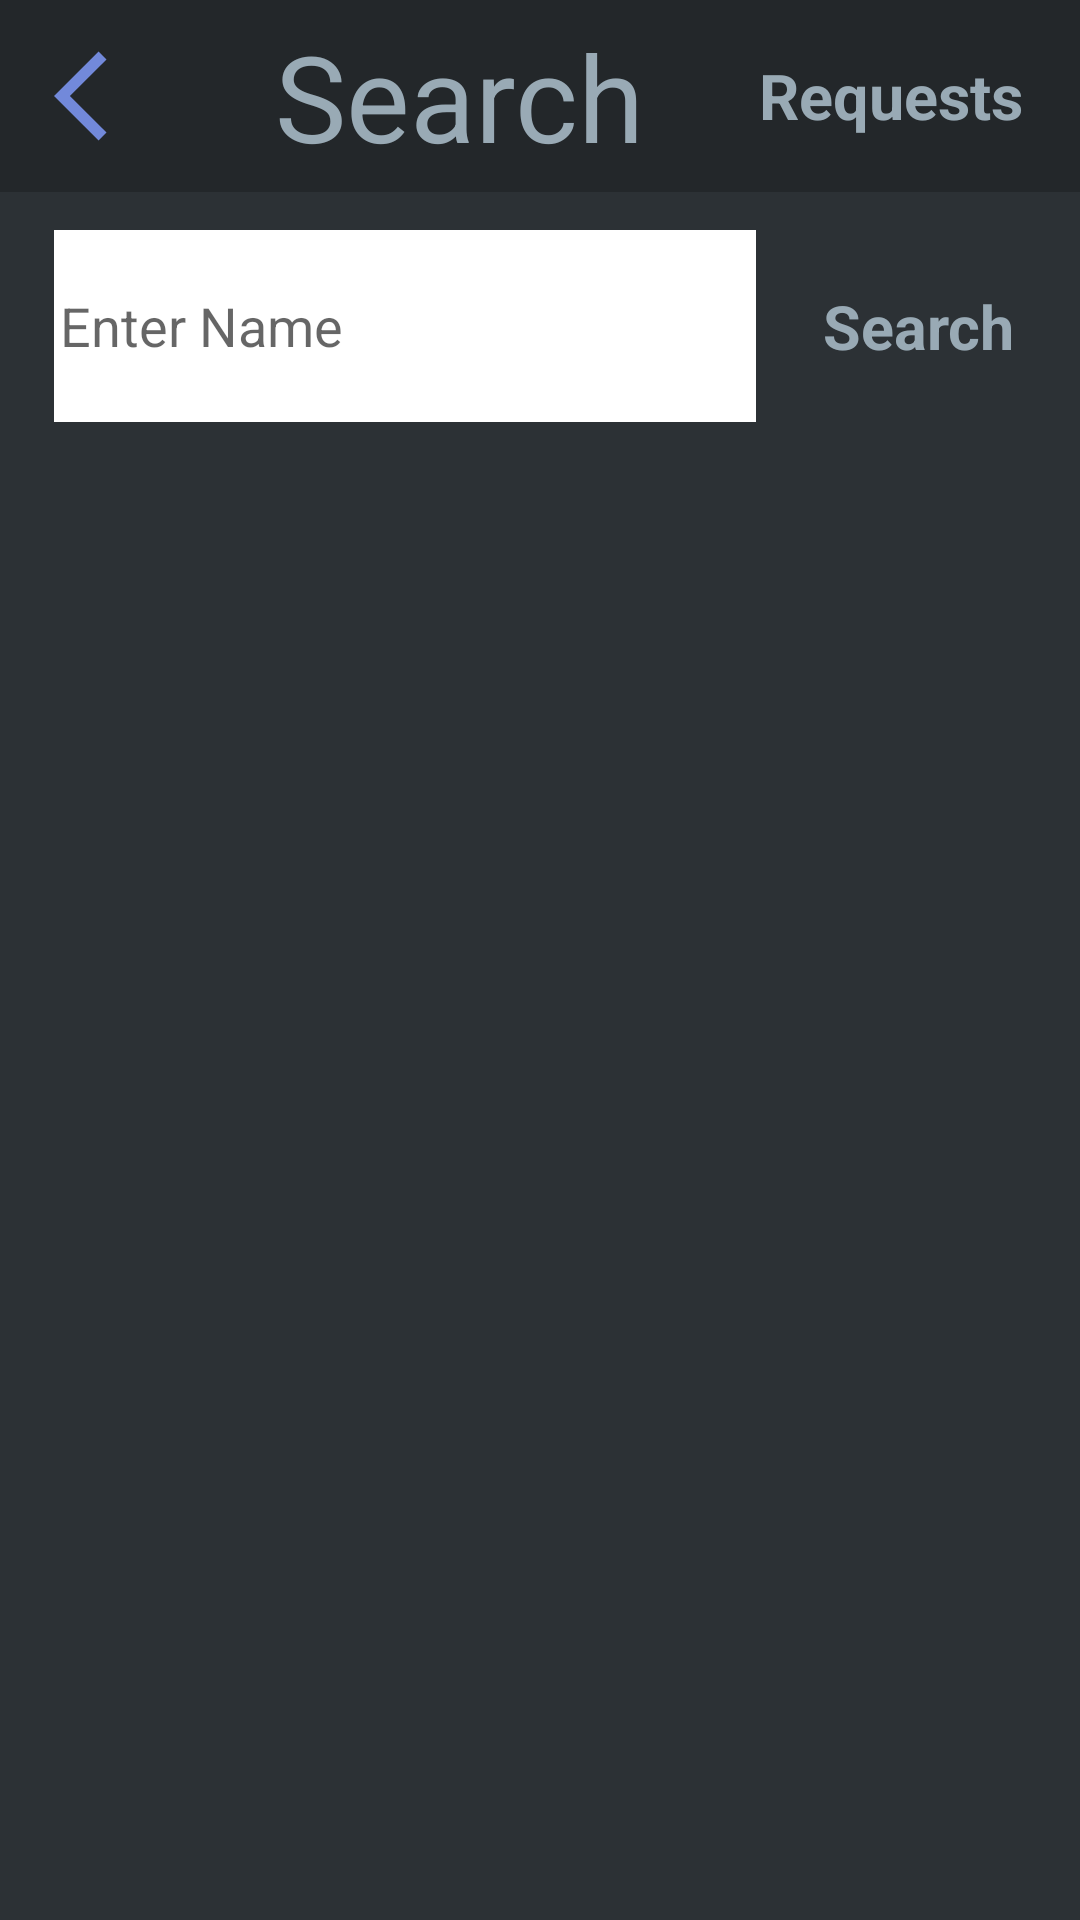

Android layout source for this screen:
<!-- AndroidManifest.xml: application theme Theme.AppCompat.Light.NoActionBar.FullScreen -->
<!-- res/layout/friends_search_fragment.xml -->
<?xml version="1.0" encoding="utf-8"?>
<androidx.constraintlayout.widget.ConstraintLayout xmlns:android="http://schemas.android.com/apk/res/android"
    android:layout_width="match_parent"
    android:layout_height="match_parent"
    android:clickable="true"
    xmlns:app="http://schemas.android.com/apk/res-auto"
    android:background="@color/white">

    <TextView
        android:id="@+id/topBar"
        android:layout_width="0dp"
        android:layout_height="0dp"
        android:textColor="@android:color/white"
        android:paddingTop="1dp"
        android:paddingBottom="1dp"
        app:autoSizeTextType="uniform"
        app:autoSizeMinTextSize="2sp"
        app:autoSizeMaxTextSize="40sp"
        app:layout_constraintEnd_toEndOf="parent"
        app:layout_constraintStart_toStartOf="parent"
        app:layout_constraintTop_toTopOf="parent"
        app:layout_constraintBottom_toTopOf="@id/menuBar"
        android:background="@color/colorPrimaryDark"/>

    <ImageView
        android:id="@+id/backArrow"
        android:layout_width="0dp"
        android:layout_height="0dp"
        android:src="@drawable/ic_arrow_back_ios_24px"
        app:layout_constraintEnd_toEndOf="@id/backArrowEnd"
        app:layout_constraintStart_toStartOf="@id/backArrowStart"
        app:layout_constraintTop_toTopOf="parent"
        app:layout_constraintBottom_toTopOf="@id/menuBar"
        />

    <TextView
        android:id="@+id/Requests"
        android:layout_width="0dp"
        android:layout_height="0dp"
        android:textColor="@color/green"
        android:text="@string/requests"
        android:maxLines="1"
        android:textStyle="bold"
        android:gravity="center"
        android:paddingTop="1dp"
        android:paddingBottom="1dp"
        app:autoSizeTextType="uniform"
        app:autoSizeMinTextSize="2sp"
        app:autoSizeMaxTextSize="40sp"
        app:layout_constraintEnd_toEndOf="@id/addEnd"
        app:layout_constraintStart_toStartOf="@id/addStart"
        app:layout_constraintTop_toTopOf="parent"
        app:layout_constraintBottom_toTopOf="@id/menuBar"
        android:background="@color/colorPrimaryDark"/>

    <EditText
        android:id="@+id/friendSearch"
        android:layout_width="0dp"
        android:layout_height="0dp"
        android:imeOptions="actionDone"
        android:inputType="textPersonName"
        android:hint="@string/friendSearch"
        android:background="@android:color/white"
        android:paddingLeft="2sp"
        app:layout_constraintTop_toTopOf="@id/searchBarTop"
        app:layout_constraintBottom_toBottomOf="@id/searchBarBottom"
        app:layout_constraintStart_toStartOf="@id/backArrowStart"
        app:layout_constraintEnd_toEndOf="@id/addStart"/>

    <TextView
        android:id="@+id/searchIcon"
        android:layout_width="0dp"
        android:layout_height="0dp"
        android:text="@string/Search"
        app:autoSizeTextType="uniform"
        app:autoSizeMinTextSize="2sp"
        app:autoSizeMaxTextSize="30sp"
        android:maxLines="1"
        android:textStyle="bold"
        android:textColor="@color/green"
        android:gravity="center"
        app:layout_constraintDimensionRatio="1:1"
        app:layout_constraintEnd_toEndOf="parent"
        app:layout_constraintStart_toStartOf="@id/addStart"
        app:layout_constraintTop_toTopOf="@id/friendSearch"
        app:layout_constraintBottom_toBottomOf="@id/friendSearch"
        />

    <androidx.recyclerview.widget.RecyclerView
        android:id="@+id/searchRecyclerView"
        android:layout_width="0dp"
        android:layout_height="0dp"
        app:layout_constraintTop_toBottomOf="@id/friendSearch"
        app:layout_constraintBottom_toBottomOf="parent"
        app:layout_constraintStart_toStartOf="parent"
        app:layout_constraintEnd_toEndOf="parent"/>

    <TextView
        android:id="@+id/friendTextView"
        android:layout_width="0dp"
        android:layout_height="0dp"
        android:text="Search"
        android:gravity="center"
        android:textColor="@color/green"
        app:autoSizeTextType="uniform"
        app:autoSizeMinTextSize="2sp"
        app:autoSizeMaxTextSize="40sp"
        app:layout_constraintEnd_toEndOf="@id/addStart"
        app:layout_constraintStart_toStartOf="@id/backArrowEnd"
        app:layout_constraintTop_toTopOf="parent"
        app:layout_constraintBottom_toTopOf="@id/menuBar"
        android:background="@color/colorPrimaryDark"/>

    <androidx.constraintlayout.widget.Guideline
        android:id="@+id/backArrowStart"
        android:layout_width="0dp"
        android:layout_height="0dp"
        android:orientation="vertical"
        app:layout_constraintGuide_percent="0.05"
        />

    <androidx.constraintlayout.widget.Guideline
        android:id="@+id/menuBar"
        android:layout_width="0dp"
        android:layout_height="0dp"
        android:orientation="horizontal"
        app:layout_constraintGuide_percent="0.10"
        />

    <androidx.constraintlayout.widget.Guideline
        android:id="@+id/searchBarTop"
        android:layout_width="0dp"
        android:layout_height="0dp"
        android:orientation="horizontal"
        app:layout_constraintGuide_percent="0.12"
        />

    <androidx.constraintlayout.widget.Guideline
        android:id="@+id/searchBarBottom"
        android:layout_width="0dp"
        android:layout_height="0dp"
        android:orientation="horizontal"
        app:layout_constraintGuide_percent="0.22"
        />

    <androidx.constraintlayout.widget.Guideline
        android:id="@+id/top"
        android:layout_width="0dp"
        android:layout_height="0dp"
        android:orientation="horizontal"
        app:layout_constraintGuide_percent="0.01"
        />

    <androidx.constraintlayout.widget.Guideline
        android:id="@+id/bottom"
        android:layout_width="0dp"
        android:layout_height="0dp"
        android:orientation="horizontal"
        app:layout_constraintGuide_percent="0.09"
        />

    <androidx.constraintlayout.widget.Guideline
        android:id="@+id/backArrowEnd"
        android:layout_width="0dp"
        android:layout_height="0dp"
        android:orientation="vertical"
        app:layout_constraintGuide_percent="0.15"
        />

    <androidx.constraintlayout.widget.Guideline
        android:id="@+id/addStart"
        android:layout_width="0dp"
        android:layout_height="0dp"
        android:orientation="vertical"
        app:layout_constraintGuide_percent="0.70"
        />

    <androidx.constraintlayout.widget.Guideline
        android:id="@+id/addEnd"
        android:layout_width="0dp"
        android:layout_height="0dp"
        android:orientation="vertical"
        app:layout_constraintGuide_percent="0.95"
        />


</androidx.constraintlayout.widget.ConstraintLayout>
<!-- resources referenced by this layout -->
<resources>
  <color name="colorPrimaryDark">#23272a</color>
  <color name="green">#99aab5</color>
  <color name="white">#2c3135</color>
  <!-- drawable ic_arrow_back_ios_24px (drawable) -->
  <vector xmlns:android="http://schemas.android.com/apk/res/android"
      android:width="24dp"
      android:height="24dp"
      android:viewportWidth="24"
      android:viewportHeight="24">
    <path
        android:fillColor="#7289da"
        android:pathData="M11.67,3.87L9.9,2.1 0,12l9.9,9.9 1.77,-1.77L3.54,12z"/>
  </vector>
  <string name="Search"> Search </string>
  <string name="friendSearch"> Enter Name </string>
  <string name="requests"> Requests </string>
  <style name="Theme.AppCompat.Light.NoActionBar.FullScreen" parent="@style/Theme.AppCompat.Light.NoActionBar">
          <item name="colorPrimary">@color/blue</item>
          <item name="colorAccent">@color/blue</item>
          <item name="android:textColorSecondary">@color/black</item>
          <item name="android:windowNoTitle">true</item>
          <item name="android:windowActionBar">false</item>
          <item name="android:windowFullscreen">true</item>
          <item name="android:windowContentOverlay">@null</item>
      </style>
  <color name="blue">#7289da</color>
  <color name="black">#000000</color>
</resources>
